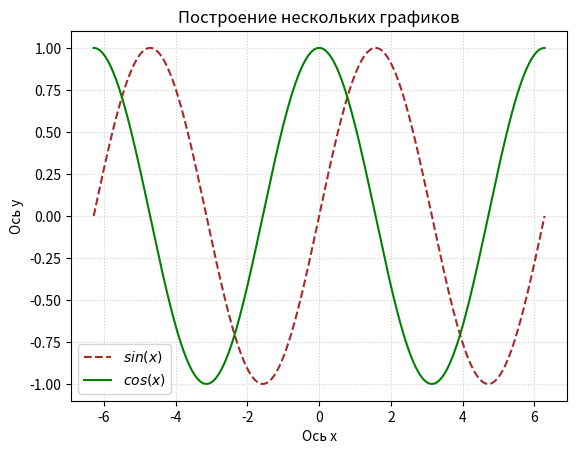

Write the Python code that produced this figure.
import matplotlib.pyplot as plt
import numpy as np

# Построить на одном графике функции синуса и косинуса
# Использовать разные цвета и стили линий


def plt_several_graphs() -> None:
    x = np.linspace(-2 * np.pi, 2 * np.pi, 1000)
    y_sin = np.sin(x)
    y_cos = np.cos(x)

    fig, ax = plt.subplots()

    ax.plot(x, y_sin, color='brown', linestyle='--', label='$sin(x)$')
    ax.plot(x, y_cos, color='green', label='$cos(x)$')

    ax.set_title('Построение нескольких графиков')
    ax.set_xlabel('Ось x')
    ax.set_ylabel('Ось y')

    ax.grid(True, linestyle=':', alpha=0.6)

    ax.legend()

    fig.savefig('intersecting_graphs.png', dpi=300, bbox_inches='tight')

    plt.show()


def matplotlib_manipulation() -> None:
    plt_several_graphs()


if __name__ == '__main__':
    matplotlib_manipulation()
